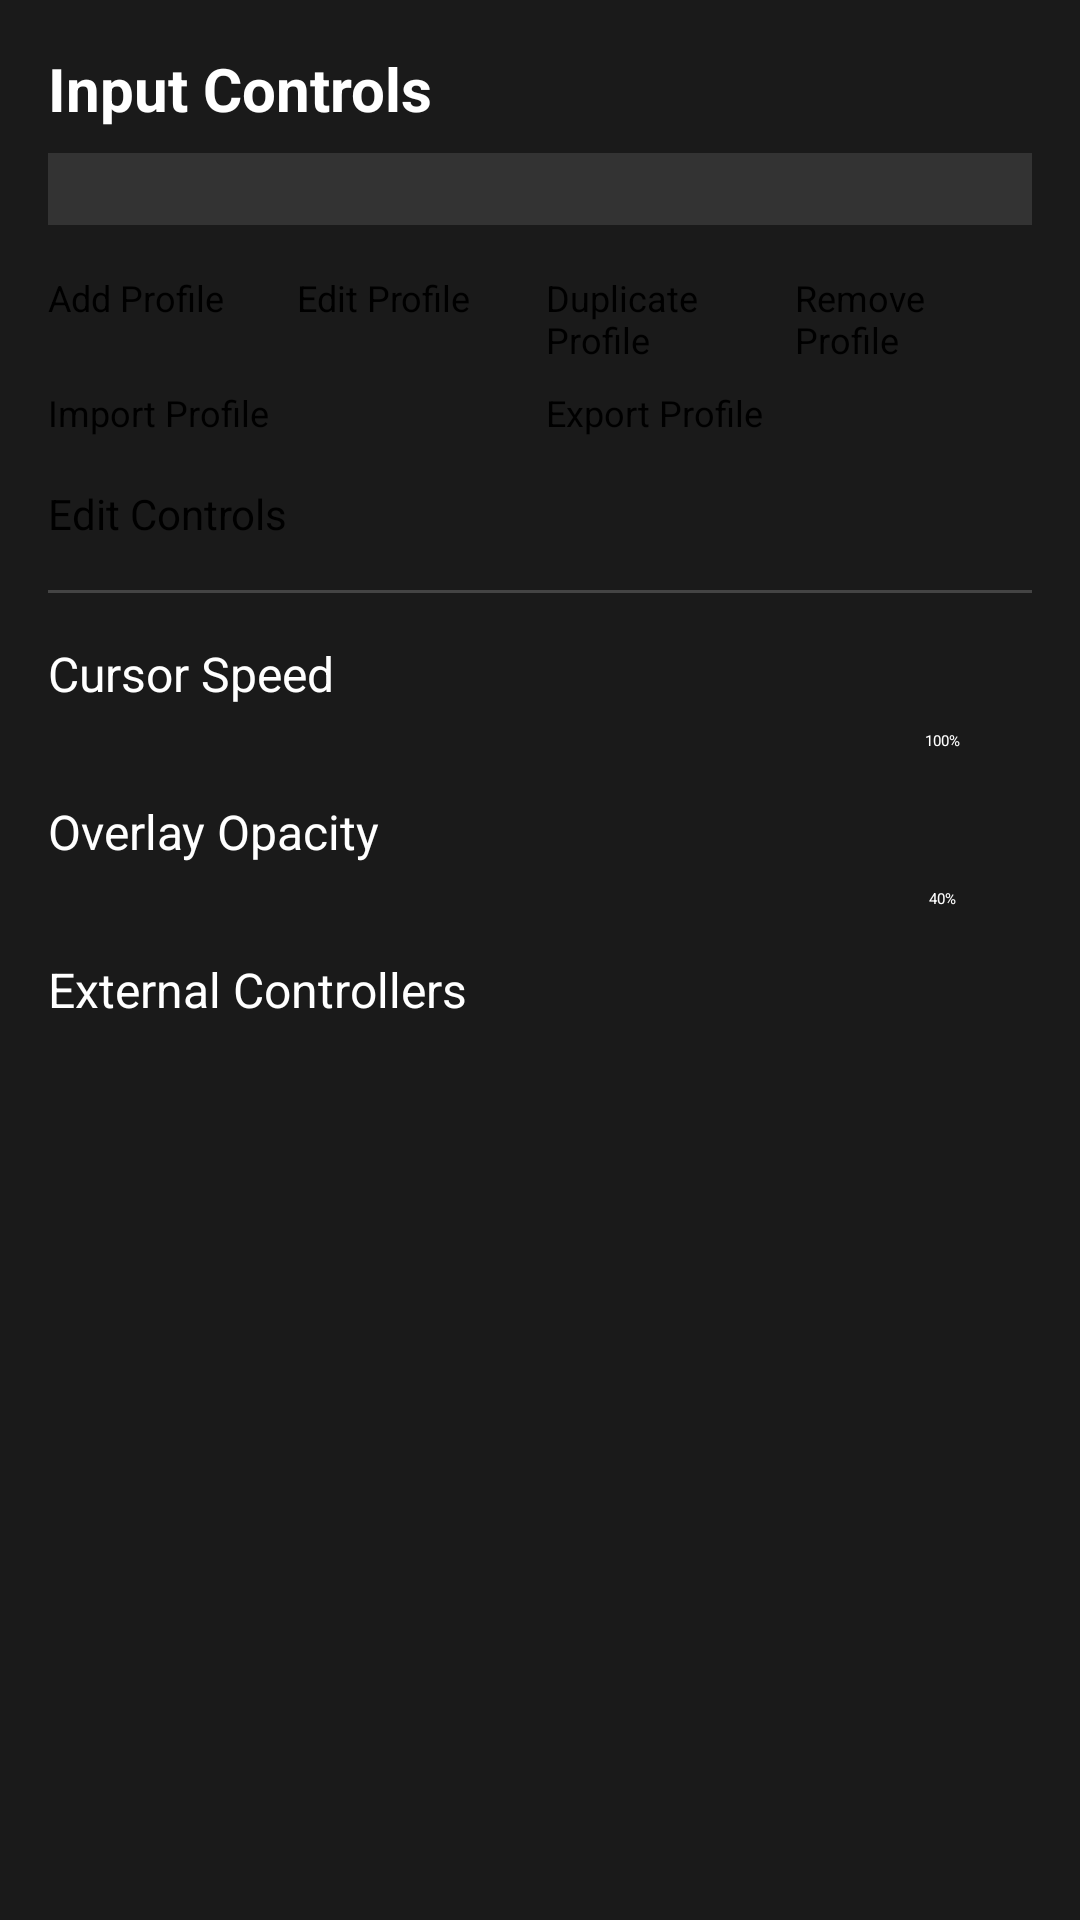

Reconstruct the res/layout file that produces this screen, plus the resources it refers to.
<!-- AndroidManifest.xml: application theme Theme.MainTheme -->
<!-- res/layout/input_controls_fragment.xml -->
<?xml version="1.0" encoding="utf-8"?>
<ScrollView xmlns:android="http://schemas.android.com/apk/res/android"
    android:layout_width="match_parent"
    android:layout_height="match_parent"
    android:background="#1A1A1A"
    android:padding="16dp">

    <LinearLayout
        android:layout_width="match_parent"
        android:layout_height="wrap_content"
        android:orientation="vertical">

        
        <TextView
            android:layout_width="wrap_content"
            android:layout_height="wrap_content"
            android:text="@string/input_controls"
            android:textColor="#FFFFFF"
            android:textSize="20sp"
            android:textStyle="bold" />

        <Spinner
            android:id="@+id/SProfile"
            android:layout_width="match_parent"
            android:layout_height="wrap_content"
            android:layout_marginTop="8dp"
            android:background="#333333"
            android:padding="12dp" />

        
        <LinearLayout
            android:layout_width="match_parent"
            android:layout_height="wrap_content"
            android:layout_marginTop="16dp"
            android:orientation="horizontal">

            <Button
                android:id="@+id/BTAddProfile"
                android:layout_width="0dp"
                android:layout_height="wrap_content"
                android:layout_weight="1"
                android:text="@string/add_profile"
                android:textSize="12sp" />

            <Button
                android:id="@+id/BTEditProfile"
                android:layout_width="0dp"
                android:layout_height="wrap_content"
                android:layout_marginStart="4dp"
                android:layout_weight="1"
                android:text="@string/edit_profile"
                android:textSize="12sp" />

            <Button
                android:id="@+id/BTDuplicateProfile"
                android:layout_width="0dp"
                android:layout_height="wrap_content"
                android:layout_marginStart="4dp"
                android:layout_weight="1"
                android:text="@string/duplicate_profile"
                android:textSize="12sp" />

            <Button
                android:id="@+id/BTRemoveProfile"
                android:layout_width="0dp"
                android:layout_height="wrap_content"
                android:layout_marginStart="4dp"
                android:layout_weight="1"
                android:text="@string/remove_profile"
                android:textSize="12sp" />

        </LinearLayout>

        
        <LinearLayout
            android:layout_width="match_parent"
            android:layout_height="wrap_content"
            android:layout_marginTop="8dp"
            android:orientation="horizontal">

            <Button
                android:id="@+id/BTImportProfile"
                android:layout_width="0dp"
                android:layout_height="wrap_content"
                android:layout_weight="1"
                android:text="@string/import_profile"
                android:textSize="12sp" />

            <Button
                android:id="@+id/BTExportProfile"
                android:layout_width="0dp"
                android:layout_height="wrap_content"
                android:layout_marginStart="4dp"
                android:layout_weight="1"
                android:text="@string/export_profile"
                android:textSize="12sp" />

        </LinearLayout>

        
        <Button
            android:id="@+id/BTControlsEditor"
            android:layout_width="match_parent"
            android:layout_height="wrap_content"
            android:layout_marginTop="16dp"
            android:text="@string/edit_controls"
            android:textSize="14sp" />

        
        <View
            android:layout_width="match_parent"
            android:layout_height="1dp"
            android:layout_marginTop="16dp"
            android:background="#444444" />

        
        <TextView
            android:layout_width="wrap_content"
            android:layout_height="wrap_content"
            android:layout_marginTop="16dp"
            android:text="@string/cursor_speed"
            android:textColor="#FFFFFF"
            android:textSize="16sp" />

        <LinearLayout
            android:layout_width="match_parent"
            android:layout_height="wrap_content"
            android:layout_marginTop="8dp"
            android:orientation="horizontal">

            <SeekBar
                android:id="@+id/SBCursorSpeed"
                android:layout_width="0dp"
                android:layout_height="wrap_content"
                android:layout_weight="1"
                android:max="200"
                android:progress="100" />

            <TextView
                android:id="@+id/TVCursorSpeed"
                android:layout_width="60dp"
                android:layout_height="wrap_content"
                android:gravity="center"
                android:text="100%"
                android:textColor="#FFFFFF" />

        </LinearLayout>

        
        <TextView
            android:layout_width="wrap_content"
            android:layout_height="wrap_content"
            android:layout_marginTop="16dp"
            android:text="@string/overlay_opacity"
            android:textColor="#FFFFFF"
            android:textSize="16sp" />

        <LinearLayout
            android:layout_width="match_parent"
            android:layout_height="wrap_content"
            android:layout_marginTop="8dp"
            android:orientation="horizontal">

            <SeekBar
                android:id="@+id/SBOverlayOpacity"
                android:layout_width="0dp"
                android:layout_height="wrap_content"
                android:layout_weight="1"
                android:max="100"
                android:progress="40" />

            <TextView
                android:id="@+id/TVUiOpacity"
                android:layout_width="60dp"
                android:layout_height="wrap_content"
                android:gravity="center"
                android:text="40%"
                android:textColor="#FFFFFF" />

        </LinearLayout>

        
        <TextView
            android:layout_width="wrap_content"
            android:layout_height="wrap_content"
            android:layout_marginTop="16dp"
            android:text="External Controllers"
            android:textColor="#FFFFFF"
            android:textSize="16sp" />

        <LinearLayout
            android:id="@+id/LLExternalControllers"
            android:layout_width="match_parent"
            android:layout_height="wrap_content"
            android:layout_marginTop="8dp"
            android:orientation="vertical" />

        <TextView
            android:id="@+id/TVEmptyText"
            android:layout_width="wrap_content"
            android:layout_height="wrap_content"
            android:layout_marginTop="8dp"
            android:text="No external controllers connected"
            android:textColor="#888888"
            android:visibility="gone" />

    </LinearLayout>

</ScrollView>
<!-- resources referenced by this layout -->
<resources>
  <string name="add_profile">Add Profile</string>
  <string name="cursor_speed">Cursor Speed</string>
  <string name="duplicate_profile">Duplicate Profile</string>
  <string name="edit_controls">Edit Controls</string>
  <string name="edit_profile">Edit Profile</string>
  <string name="export_profile">Export Profile</string>
  <string name="import_profile">Import Profile</string>
  <string name="input_controls">Input Controls</string>
  <string name="overlay_opacity">Overlay Opacity</string>
  <string name="remove_profile">Remove Profile</string>
</resources>
